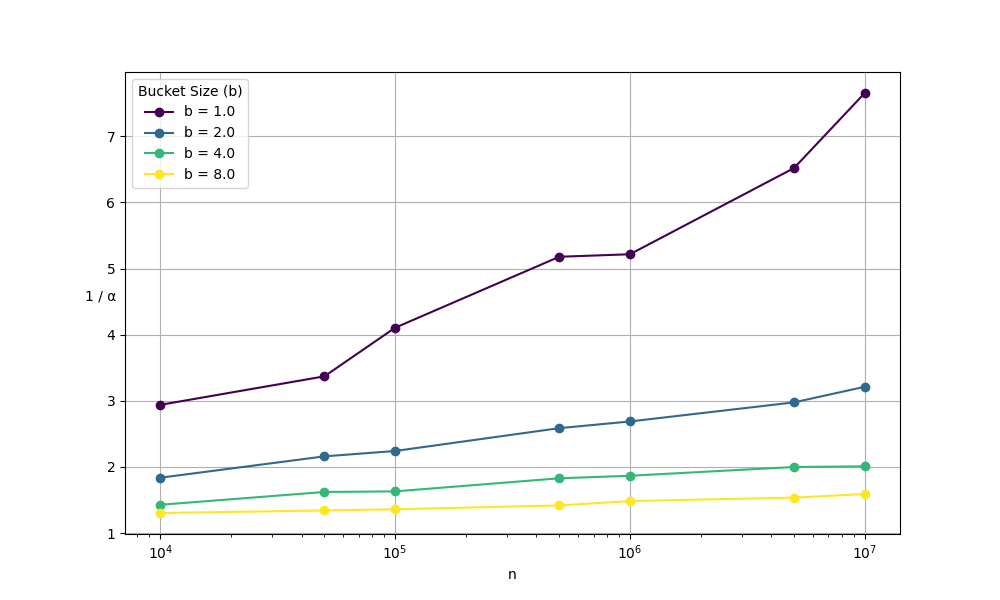

The file beside this chart, header and first rows:
FilterType, b, alpha, n, iteration
Cuckoo, 1, 0.3624, 10000, 0
Cuckoo, 1, 0.2808, 10000, 1
Cuckoo, 1, 0.2576, 10000, 2
Cuckoo, 1, 0.4358, 10000, 3
Cuckoo, 1, 0.4237, 10000, 4
Cuckoo, 1, 0.2249, 10000, 5
Cuckoo, 1, 0.4442, 10000, 6
Cuckoo, 1, 0.3288, 10000, 7
Cuckoo, 1, 0.3175, 10000, 8
Cuckoo, 1, 0.327, 10000, 9
Cuckoo, 2, 0.4732, 10000, 0
Cuckoo, 2, 0.5941, 10000, 1
Cuckoo, 2, 0.5955, 10000, 2
Cuckoo, 2, 0.5937, 10000, 3
Cuckoo, 2, 0.5305, 10000, 4
Cuckoo, 2, 0.5434, 10000, 5
Cuckoo, 2, 0.5057, 10000, 6
Cuckoo, 2, 0.5091, 10000, 7
Cuckoo, 2, 0.558, 10000, 8
Cuckoo, 2, 0.5414, 10000, 9
Cuckoo, 4, 0.7226, 10000, 0
Cuckoo, 4, 0.6783, 10000, 1
Cuckoo, 4, 0.6735, 10000, 2
Cuckoo, 4, 0.6845, 10000, 3
Cuckoo, 4, 0.7613, 10000, 4
Cuckoo, 4, 0.6835, 10000, 5
Cuckoo, 4, 0.6371, 10000, 6
Cuckoo, 4, 0.6944, 10000, 7
Cuckoo, 4, 0.7272, 10000, 8
Cuckoo, 4, 0.7431, 10000, 9
Cuckoo, 8, 0.7161, 10000, 0
Cuckoo, 8, 0.8335, 10000, 1
Cuckoo, 8, 0.7772, 10000, 2
Cuckoo, 8, 0.7336, 10000, 3
Cuckoo, 8, 0.7543, 10000, 4
Cuckoo, 8, 0.8086, 10000, 5
Cuckoo, 8, 0.7702, 10000, 6
Cuckoo, 8, 0.7723, 10000, 7
Cuckoo, 8, 0.7316, 10000, 8
Cuckoo, 8, 0.7758, 10000, 9
Cuckoo, 1, 0.1992, 50000, 0
Cuckoo, 1, 0.345, 50000, 1
Cuckoo, 1, 0.3282, 50000, 2
Cuckoo, 1, 0.3105, 50000, 3
Cuckoo, 1, 0.2669, 50000, 4
Cuckoo, 1, 0.3237, 50000, 5
Cuckoo, 1, 0.3181, 50000, 6
Cuckoo, 1, 0.3416, 50000, 7
Cuckoo, 1, 0.2934, 50000, 8
Cuckoo, 1, 0.2406, 50000, 9
Cuckoo, 2, 0.4842, 50000, 0
Cuckoo, 2, 0.4226, 50000, 1
Cuckoo, 2, 0.4374, 50000, 2
Cuckoo, 2, 0.4178, 50000, 3
Cuckoo, 2, 0.5023, 50000, 4
Cuckoo, 2, 0.4069, 50000, 5
Cuckoo, 2, 0.5078, 50000, 6
Cuckoo, 2, 0.4531, 50000, 7
Cuckoo, 2, 0.5336, 50000, 8
Cuckoo, 2, 0.4643, 50000, 9
... 220 more rows
